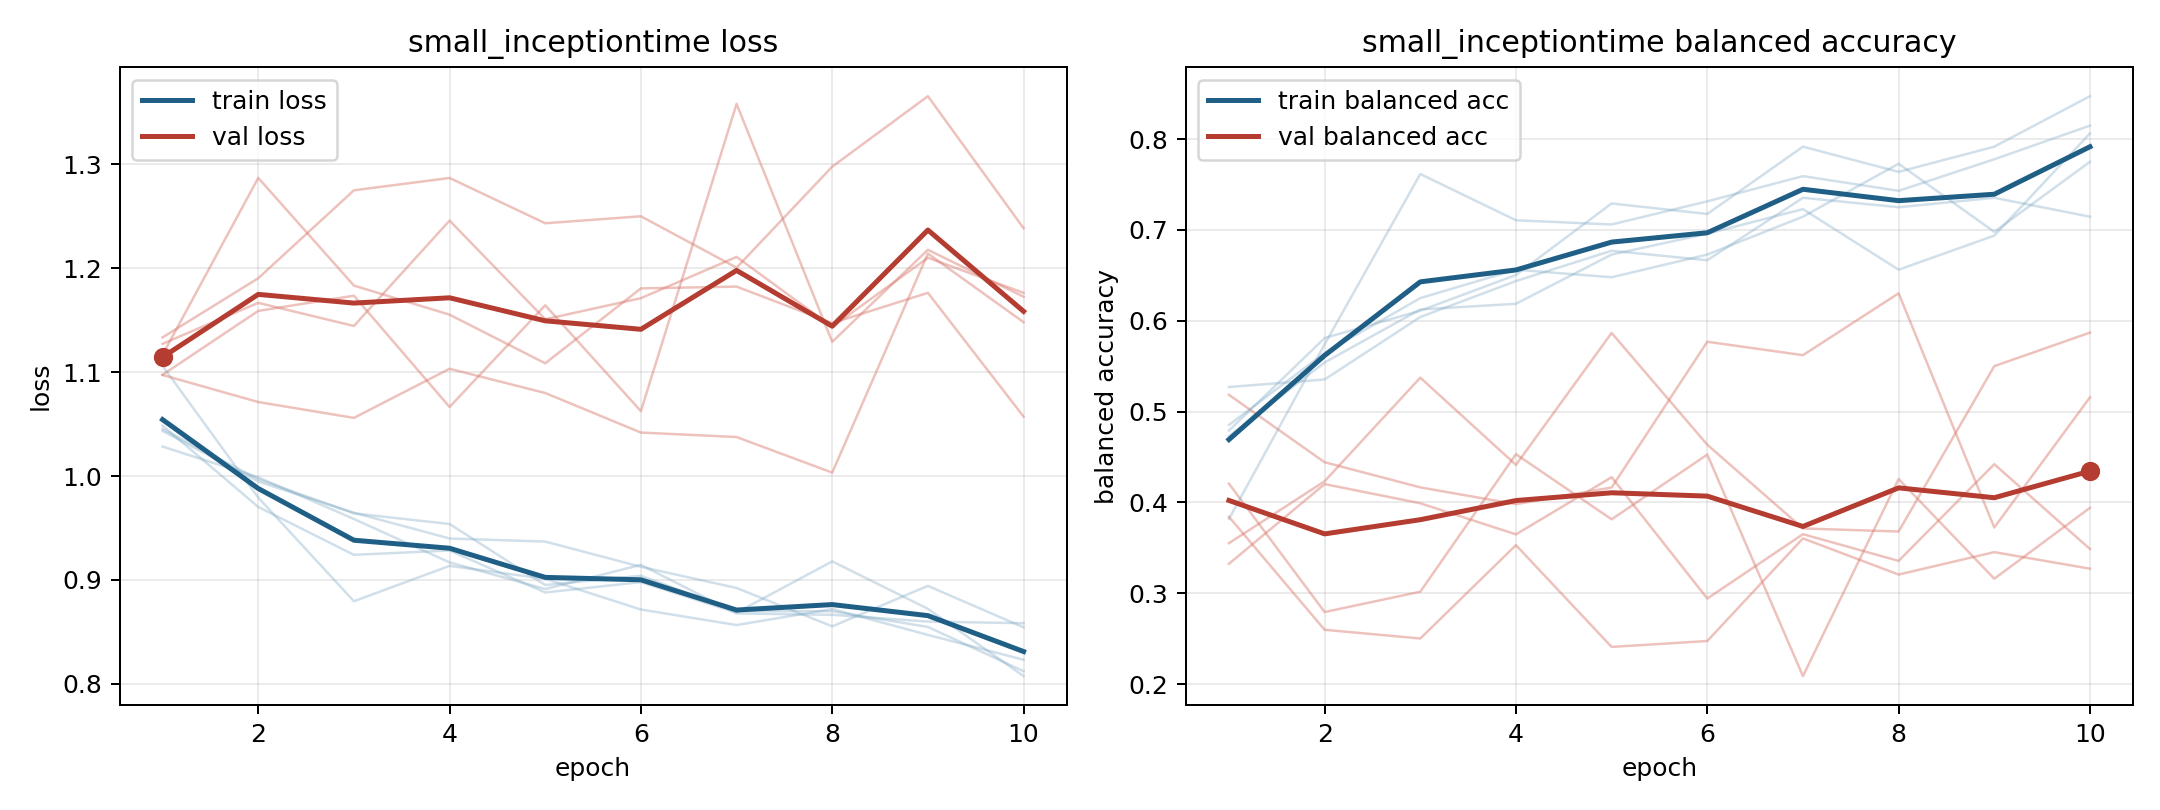

Data behind this chart, as committed beside it:
model, fold, epoch, train_loss, train_balanced_accuracy, val_loss, val_balanced_accuracy
small_inceptiontime, 1, 1, 1.045, 0.4792, 1.117, 0.3552
small_inceptiontime, 1, 2, 0.997, 0.581, 1.287, 0.4234
small_inceptiontime, 1, 3, 0.9641, 0.6111, 1.183, 0.5374
small_inceptiontime, 1, 4, 0.9539, 0.6505, 1.155, 0.4414
small_inceptiontime, 1, 5, 0.8951, 0.7292, 1.109, 0.5866
small_inceptiontime, 1, 6, 0.904, 0.7176, 1.181, 0.4636
small_inceptiontime, 1, 7, 0.8701, 0.7917, 1.182, 0.3714
small_inceptiontime, 1, 8, 0.8699, 0.7639, 1.147, 0.368
small_inceptiontime, 1, 9, 0.8548, 0.7917, 1.176, 0.5501
small_inceptiontime, 1, 10, 0.8122, 0.8472, 1.057, 0.587
small_inceptiontime, 2, 1, 1.049, 0.4729, 1.097, 0.4207
small_inceptiontime, 2, 2, 0.9703, 0.5542, 1.159, 0.2794
small_inceptiontime, 2, 3, 0.9242, 0.6125, 1.174, 0.3018
small_inceptiontime, 2, 4, 0.9284, 0.6188, 1.066, 0.4532
small_inceptiontime, 2, 5, 0.888, 0.6729, 1.164, 0.3815
small_inceptiontime, 2, 6, 0.8979, 0.6958, 1.062, 0.4527
small_inceptiontime, 2, 7, 0.8686, 0.7229, 1.358, 0.2089
small_inceptiontime, 2, 8, 0.9179, 0.6562, 1.129, 0.4259
small_inceptiontime, 2, 9, 0.8722, 0.6937, 1.218, 0.3161
small_inceptiontime, 2, 10, 0.8075, 0.8063, 1.173, 0.3941
small_inceptiontime, 3, 1, 1.106, 0.3819, 1.133, 0.3325
small_inceptiontime, 3, 2, 0.9793, 0.5741, 1.19, 0.4203
small_inceptiontime, 3, 3, 0.8795, 0.7616, 1.275, 0.3992
small_inceptiontime, 3, 4, 0.9136, 0.7106, 1.287, 0.3649
small_inceptiontime, 3, 5, 0.9011, 0.706, 1.243, 0.4278
small_inceptiontime, 3, 6, 0.8716, 0.7315, 1.25, 0.2943
small_inceptiontime, 3, 7, 0.8566, 0.7593, 1.201, 0.3651
small_inceptiontime, 3, 8, 0.872, 0.7431, 1.298, 0.3357
small_inceptiontime, 3, 9, 0.8471, 0.7778, 1.366, 0.4422
small_inceptiontime, 3, 10, 0.8232, 0.8148, 1.238, 0.3488
small_inceptiontime, 4, 1, 1.028, 0.5271, 1.097, 0.5185
small_inceptiontime, 4, 2, 0.9988, 0.5354, 1.071, 0.4443
small_inceptiontime, 4, 3, 0.9587, 0.6042, 1.056, 0.4166
small_inceptiontime, 4, 4, 0.9169, 0.6437, 1.103, 0.3981
small_inceptiontime, 4, 5, 0.8913, 0.6771, 1.08, 0.4165
small_inceptiontime, 4, 6, 0.9146, 0.6667, 1.042, 0.5769
small_inceptiontime, 4, 7, 0.8678, 0.7354, 1.038, 0.5622
small_inceptiontime, 4, 8, 0.8665, 0.725, 1.003, 0.6303
small_inceptiontime, 4, 9, 0.86, 0.7354, 1.214, 0.3725
small_inceptiontime, 4, 10, 0.8584, 0.7146, 1.148, 0.5158
small_inceptiontime, 5, 1, 1.043, 0.4854, 1.127, 0.3843
small_inceptiontime, 5, 2, 0.9947, 0.5646, 1.167, 0.2599
small_inceptiontime, 5, 3, 0.9647, 0.625, 1.144, 0.2503
small_inceptiontime, 5, 4, 0.9399, 0.6562, 1.246, 0.3531
small_inceptiontime, 5, 5, 0.937, 0.6479, 1.151, 0.241
small_inceptiontime, 5, 6, 0.9127, 0.6729, 1.171, 0.2475
small_inceptiontime, 5, 7, 0.8923, 0.7146, 1.211, 0.3605
small_inceptiontime, 5, 8, 0.8554, 0.7729, 1.144, 0.3207
small_inceptiontime, 5, 9, 0.8943, 0.6979, 1.21, 0.3454
small_inceptiontime, 5, 10, 0.8544, 0.775, 1.176, 0.3272
